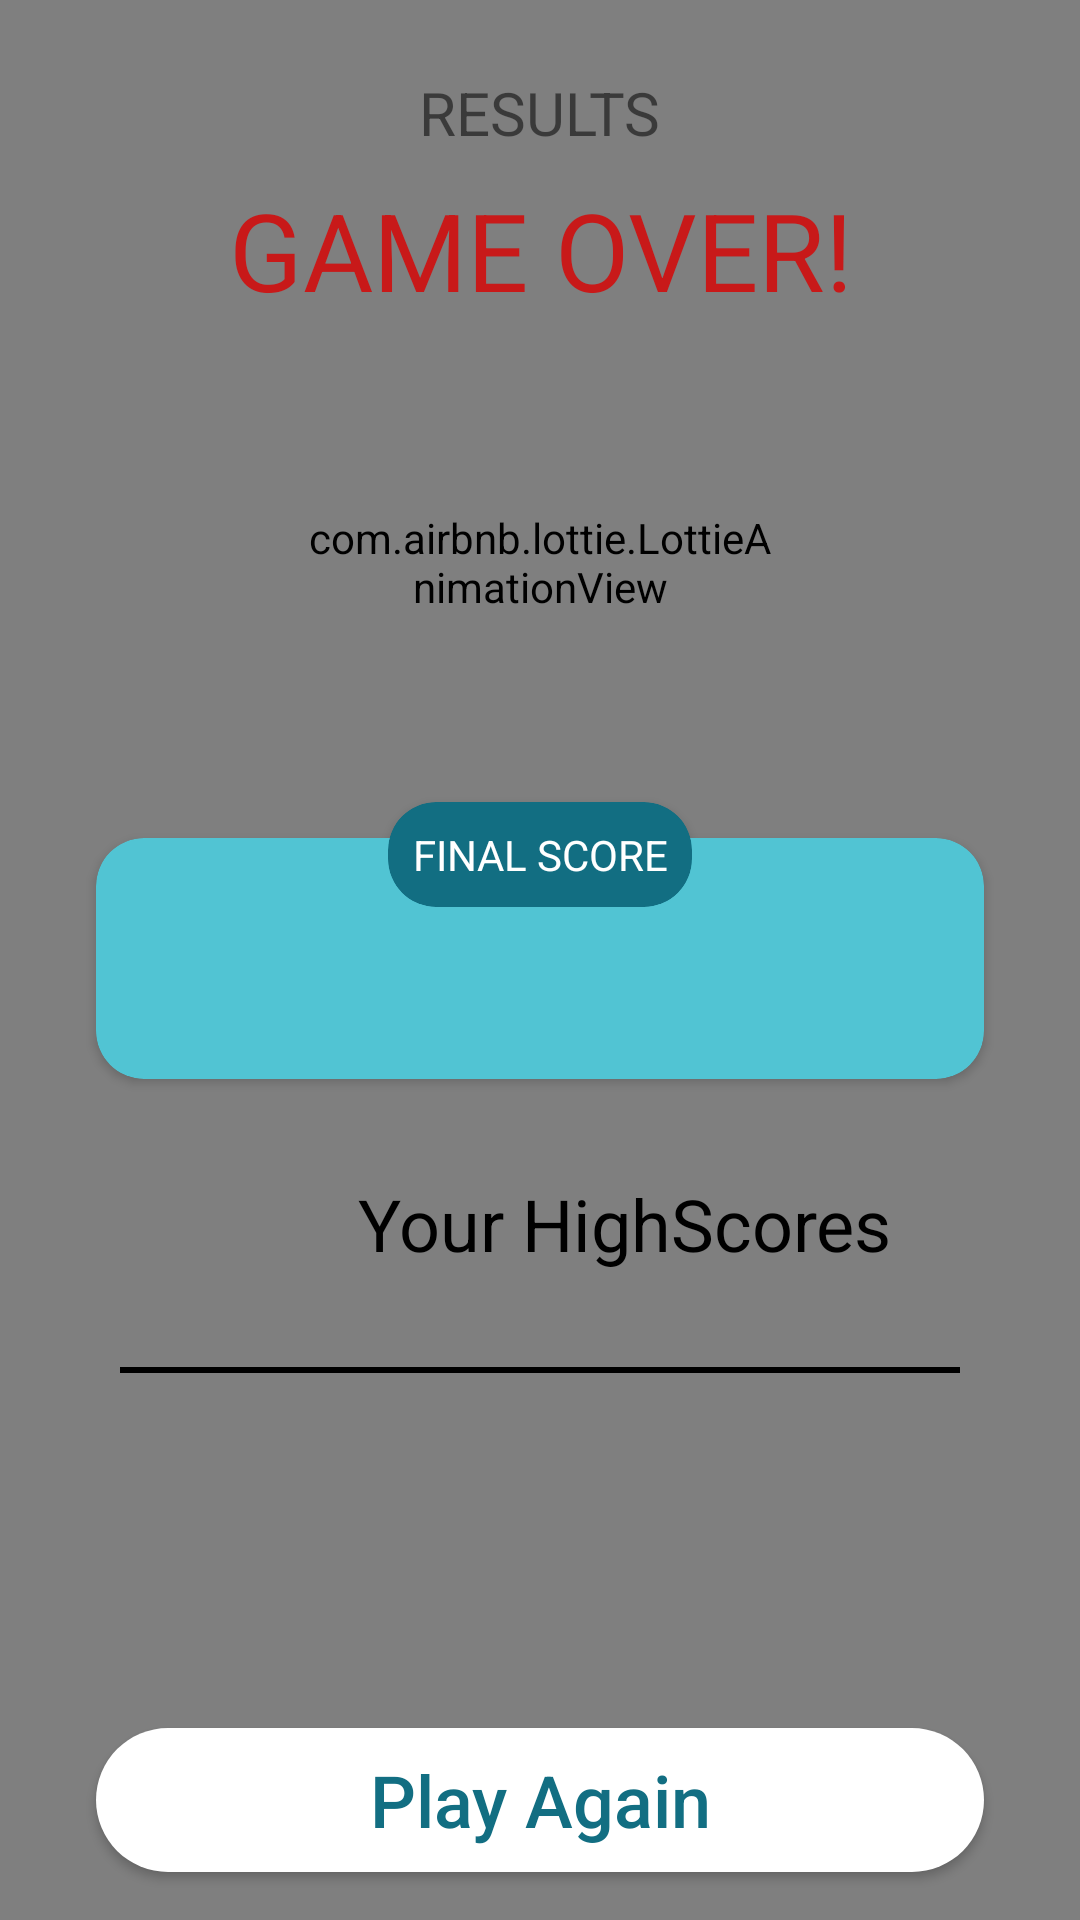

Write the Android layout XML for this screen, with the resource values it uses.
<!-- AndroidManifest.xml: activity theme AppTheme.NoActionBar -->
<!-- res/layout/activity_game_over.xml -->
<?xml version="1.0" encoding="utf-8"?>
<androidx.constraintlayout.widget.ConstraintLayout xmlns:android="http://schemas.android.com/apk/res/android"
    xmlns:app="http://schemas.android.com/apk/res-auto"
    xmlns:tools="http://schemas.android.com/tools"
    android:layout_width="match_parent"
    android:layout_height="match_parent"
    android:background="#d8e3e7"
    tools:context=".view.GameOverActivity">

    <com.airbnb.lottie.LottieAnimationView
        android:id="@+id/animationConfetti"
        android:layout_width="match_parent"
        android:layout_height="match_parent"
        app:layout_constraintBottom_toBottomOf="parent"
        app:layout_constraintEnd_toEndOf="parent"
        app:layout_constraintStart_toStartOf="parent"
        app:layout_constraintTop_toTopOf="parent"
        app:lottie_autoPlay="true"
        app:lottie_loop="true"
        app:lottie_rawRes="@raw/confetti" />

    <TextView
        android:id="@+id/tvResults"
        android:layout_width="wrap_content"
        android:layout_height="wrap_content"
        android:layout_marginTop="24dp"
        android:text="RESULTS"
        android:textSize="20sp"
        app:layout_constraintEnd_toEndOf="parent"
        app:layout_constraintStart_toStartOf="parent"
        app:layout_constraintTop_toTopOf="parent" />

    <TextView
        android:id="@+id/tvResult"
        android:layout_width="0dp"
        android:layout_height="wrap_content"
        android:layout_marginStart="16dp"
        android:layout_marginTop="8dp"
        android:layout_marginEnd="16dp"
        android:gravity="center"
        android:textColor="#C81919"
        android:text="GAME OVER!"
        android:textSize="36sp"
        app:layout_constraintEnd_toEndOf="parent"
        app:layout_constraintStart_toStartOf="parent"
        app:layout_constraintTop_toBottomOf="@+id/tvResults" />

    <Button
        android:id="@+id/btnPlayAgain"
        android:layout_width="0dp"
        android:layout_height="wrap_content"
        android:layout_marginStart="32dp"
        android:layout_marginEnd="32dp"
        android:layout_marginBottom="16dp"
        android:background="@drawable/rounded_corner_light"
        android:text="Play Again"
        android:textAllCaps="false"
        android:textColor="#126e82"
        android:textSize="24sp"
        android:onClick="playAgain_OnClick"
        app:layout_constraintBottom_toBottomOf="parent"
        app:layout_constraintEnd_toEndOf="parent"
        app:layout_constraintStart_toStartOf="parent" />

    <com.airbnb.lottie.LottieAnimationView
        android:id="@+id/animationFinish"
        android:layout_width="160dp"
        android:layout_height="160dp"
        app:layout_constraintEnd_toEndOf="parent"
        app:layout_constraintStart_toStartOf="parent"
        app:layout_constraintTop_toBottomOf="@+id/tvResult"
        app:lottie_autoPlay="true"
        app:lottie_loop="true"
        app:lottie_rawRes="@raw/finish" />

    <androidx.cardview.widget.CardView
        android:id="@+id/cvScore"
        android:layout_width="0dp"
        android:layout_height="wrap_content"
        android:layout_marginStart="32dp"
        android:layout_marginTop="12dp"
        android:layout_marginEnd="32dp"
        android:backgroundTint="#51c4d3"
        android:padding="8dp"
        app:cardCornerRadius="16dp"
        app:layout_constraintEnd_toEndOf="parent"
        app:layout_constraintStart_toStartOf="parent"
        app:layout_constraintTop_toBottomOf="@+id/animationFinish">

        <TextView
            android:id="@+id/tvScore"
            android:layout_width="wrap_content"
            android:layout_height="wrap_content"
            android:layout_gravity="center"
            android:padding="8dp"
            android:textColor="@color/white"
            android:textSize="48sp"
            app:layout_constraintEnd_toEndOf="parent"
            app:layout_constraintHorizontal_bias="0.496"
            app:layout_constraintStart_toStartOf="parent"
            app:layout_constraintTop_toBottomOf="@+id/tvFinalScore"
            tools:text="Score: 25" />
    </androidx.cardview.widget.CardView>

    <androidx.cardview.widget.CardView
        android:id="@+id/cvFinalScore"
        android:layout_width="wrap_content"
        android:layout_height="wrap_content"
        android:backgroundTint="#126e82"
        app:cardCornerRadius="16dp"
        app:layout_constraintEnd_toEndOf="parent"
        app:layout_constraintStart_toStartOf="parent"
        app:layout_constraintTop_toBottomOf="@+id/animationFinish">

        <TextView
            android:id="@+id/tvFinalScore"
            android:layout_width="wrap_content"
            android:layout_height="wrap_content"
            android:gravity="center"
            android:padding="8dp"
            android:text="FINAL SCORE"
            android:textColor="@color/white"
            app:layout_constraintEnd_toEndOf="parent"
            app:layout_constraintStart_toStartOf="parent"
            app:layout_constraintTop_toBottomOf="@+id/animationFinish" />
    </androidx.cardview.widget.CardView>


    <ImageView
        android:id="@+id/imageView2"
        android:layout_width="64dp"
        android:layout_height="64dp"
        android:layout_marginStart="8dp"
        android:layout_marginTop="16dp"
        app:layout_constraintStart_toStartOf="@+id/cvScore"
        app:layout_constraintTop_toBottomOf="@+id/cvScore"
        app:srcCompat="@drawable/ic_trophy" />

    <TextView
        android:id="@+id/textView"
        android:layout_width="0dp"
        android:layout_height="wrap_content"
        android:layout_marginEnd="16dp"
        android:gravity="center"
        android:text="Your HighScores"
        android:textColor="@color/black"
        android:textSize="24sp"
        app:layout_constraintBottom_toBottomOf="@+id/imageView2"
        app:layout_constraintEnd_toEndOf="@+id/cvScore"
        app:layout_constraintStart_toEndOf="@+id/imageView2"
        app:layout_constraintTop_toTopOf="@+id/imageView2" />

    <View
        android:id="@+id/view"
        android:layout_width="0dp"
        android:layout_height="2dp"
        android:layout_marginStart="8dp"
        android:layout_marginTop="16dp"
        android:layout_marginEnd="8dp"
        android:background="@color/black"
        app:layout_constraintEnd_toEndOf="@+id/cvScore"
        app:layout_constraintStart_toStartOf="@+id/cvScore"
        app:layout_constraintTop_toBottomOf="@+id/imageView2" />

    <TextView
        android:id="@+id/tvFirstScore"
        android:layout_width="wrap_content"
        android:layout_height="wrap_content"
        android:layout_marginTop="8dp"
        android:textColor="@color/black"
        android:textSize="32sp"
        android:textStyle="bold"
        app:layout_constraintEnd_toEndOf="@+id/view"
        app:layout_constraintStart_toStartOf="@+id/view"
        app:layout_constraintTop_toBottomOf="@+id/view"
        tools:text="1- 35" />

    <TextView
        android:id="@+id/tvSecondScore"
        android:layout_width="wrap_content"
        android:layout_height="wrap_content"
        android:layout_marginTop="8dp"
        android:textColor="@color/black"
        android:textSize="32sp"
        android:textStyle="bold"
        app:layout_constraintStart_toStartOf="@+id/tvFirstScore"
        app:layout_constraintTop_toBottomOf="@+id/tvFirstScore"
        tools:text="2- 25" />

    <TextView
        android:id="@+id/tvThirdScore"
        android:layout_width="wrap_content"
        android:layout_height="wrap_content"
        android:layout_marginTop="8dp"
        android:textColor="@color/black"
        android:textSize="32sp"
        android:textStyle="bold"
        app:layout_constraintStart_toStartOf="@+id/tvFirstScore"
        app:layout_constraintTop_toBottomOf="@+id/tvSecondScore"
        tools:text="3- 20" />

</androidx.constraintlayout.widget.ConstraintLayout>
<!-- resources referenced by this layout -->
<resources>
  <!-- drawable rounded_corner_light (drawable) -->
  <?xml version="1.0" encoding="utf-8"?>
  <shape android:shape="rectangle"
      xmlns:android="http://schemas.android.com/apk/res/android">
  
      <solid android:color="#FFF" />
  
      <padding
          android:left="1dp"
          android:right="1dp"
          android:bottom="1dp"
          android:top="1dp" />
  
      <corners android:radius="24dp" />
  
  </shape>
  <style name="AppTheme.NoActionBar" parent="Theme.AppCompat.Light.DarkActionBar">
          <item name="windowActionBar">false</item>
          <item name="windowNoTitle">true</item>
          <item name="android:windowFullscreen">true</item>
      </style>
  <!-- not gathered from this repository: default colours our renderer supplied (Android Studio template values) -->
  <color name="black">#FF000000</color>
  <color name="white">#FFFFFFFF</color>
</resources>
